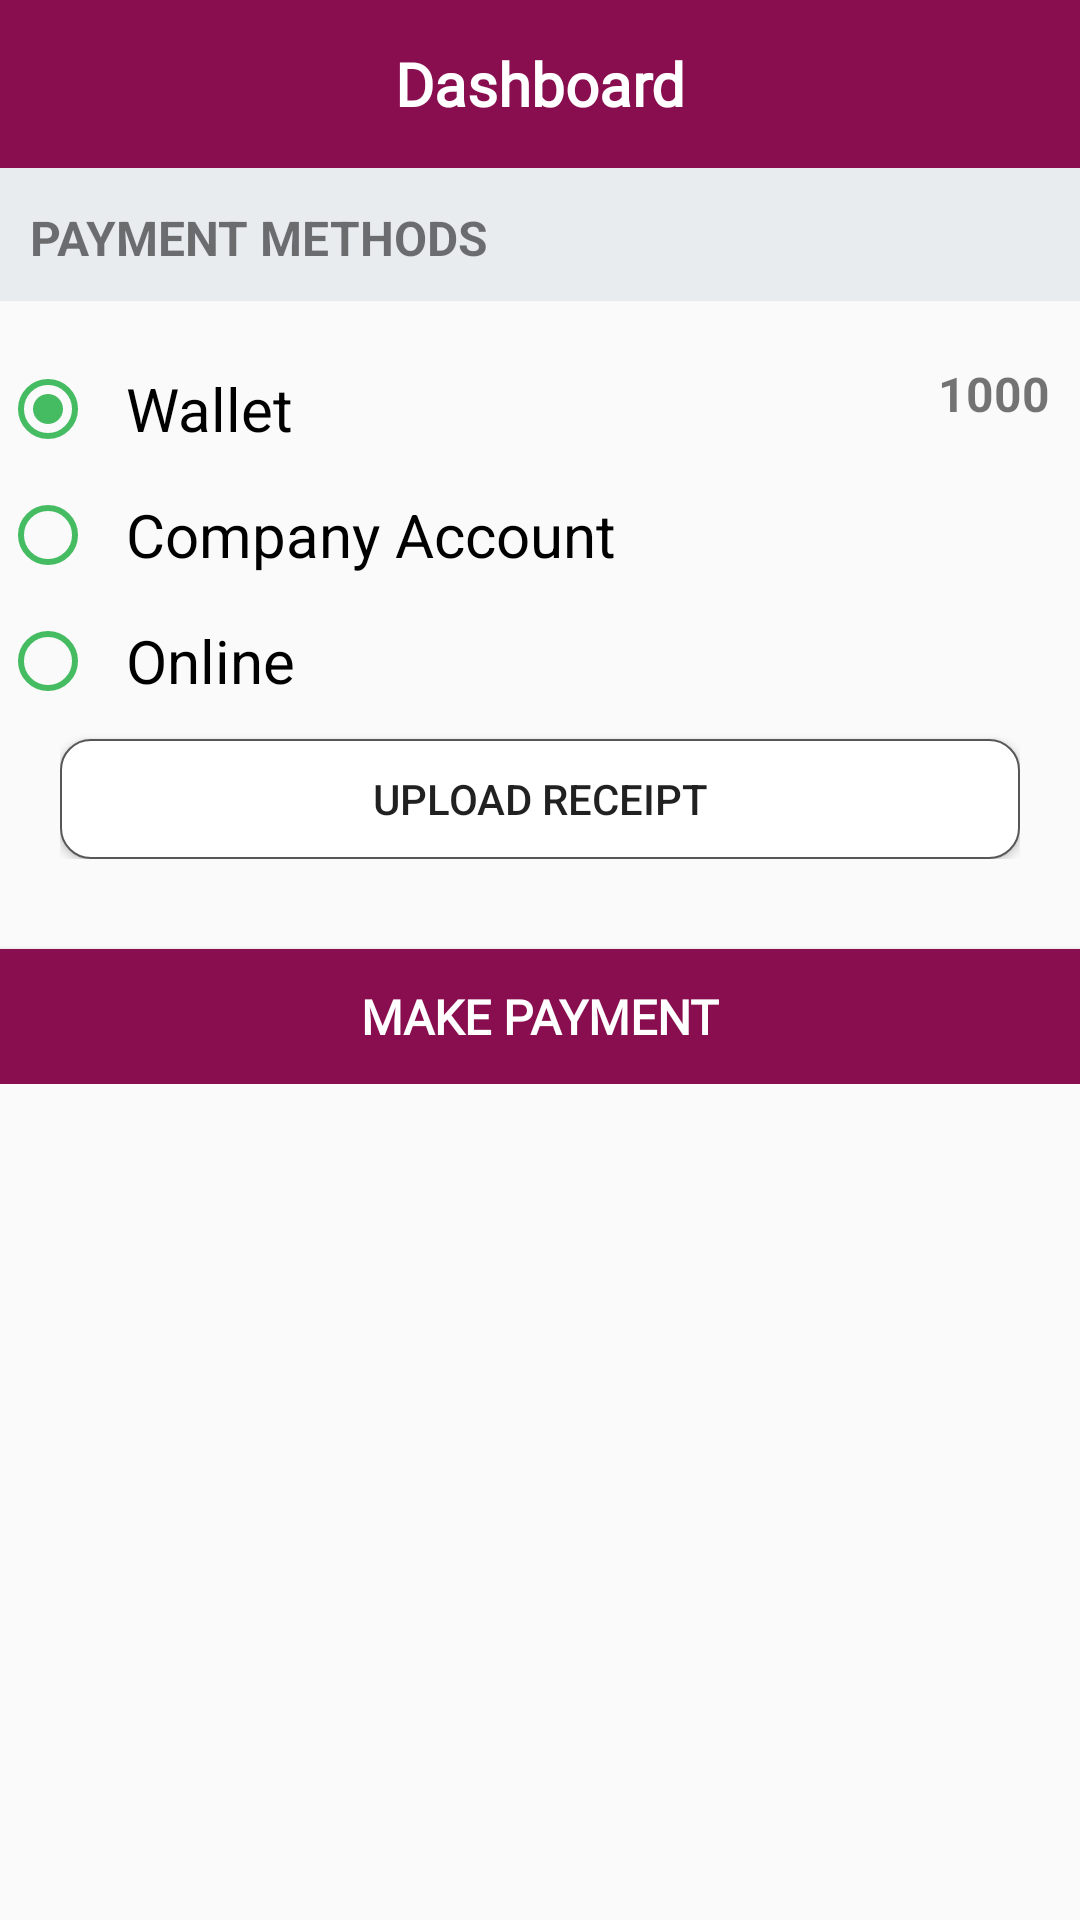

Write the Android layout XML for this screen, with the resource values it uses.
<!-- AndroidManifest.xml: application theme AppTheme -->
<!-- res/layout/activity_payment_inner.xml -->
<?xml version="1.0" encoding="utf-8"?>
<LinearLayout xmlns:android="http://schemas.android.com/apk/res/android"
    xmlns:app="http://schemas.android.com/apk/res-auto"
    xmlns:tools="http://schemas.android.com/tools"
    android:layout_width="match_parent"
    android:layout_height="match_parent"
    android:orientation="vertical"
    tools:context=".Activities.PaymentInnerActivity">

    <LinearLayout
        android:id="@+id/toolbar_layout_head"
        android:layout_width="match_parent"
        android:layout_height="wrap_content"
        android:background="@color/colorPrimary">

        <include
            android:id="@+id/toolbar_layout"
            layout="@layout/custom_toolbar_layout"
            android:layout_width="match_parent"
            android:layout_height="wrap_content" />
    </LinearLayout>

    <ScrollView
        android:layout_width="match_parent"
        android:layout_height="match_parent"
        android:layout_above="@+id/btn_buy_now"
        android:layout_below="@id/toolbar_layout_head"
        android:scrollbars="none">

        <LinearLayout
            android:layout_width="match_parent"
            android:layout_height="wrap_content"
            android:orientation="vertical">

            <LinearLayout
                android:layout_width="match_parent"
                android:layout_height="wrap_content"
                android:background="@color/grey"
                android:orientation="horizontal">

                <TextView
                    android:layout_width="wrap_content"
                    android:layout_height="wrap_content"
                    android:layout_marginTop="0dp"
                    android:paddingLeft="10dp"
                    android:paddingTop="10dp"
                    android:paddingBottom="10dp"
                    android:text="Payment Methods"
                    android:textAllCaps="true"
                    android:textSize="16sp"
                    android:textStyle="bold" />

                <TextView
                    android:id="@+id/tv_amount"
                    android:layout_width="match_parent"
                    android:layout_height="wrap_content"
                    android:gravity="right"
                    android:paddingTop="10dp"
                    android:paddingRight="10dp"
                    android:paddingBottom="10dp"
                    android:textSize="18sp"
                    android:textStyle="bold" />
            </LinearLayout>

            <RelativeLayout
                android:layout_width="match_parent"
                android:layout_height="wrap_content">

                <RadioGroup
                    android:id="@+id/radioGroup"
                    android:layout_width="wrap_content"
                    android:layout_height="wrap_content"
                    android:layout_marginTop="10dp">

                    <RadioButton
                        android:id="@+id/radioWallet"
                        android:layout_width="fill_parent"
                        android:layout_height="wrap_content"
                        android:layout_marginTop="10dp"
                        android:buttonTint="@color/green"
                        android:checked="true"
                        android:text="  Wallet"
                        android:textSize="20dp" />

                    <RadioButton
                        android:id="@+id/radioCompany"
                        android:layout_width="fill_parent"
                        android:layout_height="wrap_content"
                        android:layout_marginTop="10dp"
                        android:buttonTint="@color/green"
                        android:checked="false"
                        android:text="  Company Account"
                        android:textSize="20dp" />

                    <RadioButton
                        android:id="@+id/radioOnline"
                        android:layout_width="fill_parent"
                        android:layout_height="wrap_content"
                        android:layout_marginTop="10dp"
                        android:buttonTint="@color/green"
                        android:checked="false"
                        android:text="  Online"
                        android:textSize="20dp" />
                </RadioGroup>

                <TextView
                    android:id="@+id/tv_wallet"
                    android:layout_width="wrap_content"
                    android:layout_height="wrap_content"
                    android:layout_alignParentRight="true"
                    android:layout_marginTop="20dp"
                    android:layout_marginRight="10dp"
                    android:text="1000"
                    android:textSize="16sp"
                    android:textStyle="bold" />
            </RelativeLayout>

            <RelativeLayout
                android:id="@+id/sleep_layout"
                android:layout_width="match_parent"
                android:layout_height="wrap_content"
                android:layout_marginLeft="20dp"
                android:layout_marginTop="5dp"
                android:layout_marginRight="20dp"
                android:clickable="true"
                android:orientation="horizontal">

                <Button
                    android:id="@+id/btn_choose_image"
                    android:layout_width="match_parent"
                    android:layout_height="40dp"
                    android:layout_marginTop="5dp"
                    android:layout_toLeftOf="@id/iv_proof"
                    android:background="@drawable/et_bg_style2"
                    android:paddingLeft="10dp"
                    android:paddingRight="10dp"
                    android:text="@string/upload_reciept" />

                <ImageView
                    android:id="@+id/iv_proof"
                    android:layout_width="24dp"
                    android:layout_height="24dp"
                    android:layout_alignParentRight="true"
                    android:layout_marginLeft="10dp"
                    android:layout_marginTop="10dp"
                    android:src="@drawable/success_icon"
                    android:visibility="gone" />
            </RelativeLayout>


            <Button
                android:id="@+id/btn_make_payment"
                android:layout_width="match_parent"
                android:layout_height="45dp"
                android:layout_alignParentBottom="true"
                android:layout_gravity="center"
                android:layout_marginTop="30dp"
                android:background="@color/colorPrimary"
                android:fontFamily="@font/expletus_sans_semibold"
                android:text="Make Payment"
                android:textColor="@color/white"
                android:textSize="16sp"
                android:textStyle="bold" />
        </LinearLayout>
    </ScrollView>

</LinearLayout>
<!-- res/layout/custom_toolbar_layout.xml (included above) -->
<?xml version="1.0" encoding="utf-8"?>
<android.support.v7.widget.Toolbar xmlns:android="http://schemas.android.com/apk/res/android"
    xmlns:app="http://schemas.android.com/apk/res-auto"
    android:id="@+id/toolbar_layout"
    android:layout_width="match_parent"
    android:layout_height="wrap_content"
    android:background="#00ffffff"
    android:fitsSystemWindows="true"
    android:minHeight="?attr/actionBarSize"
    app:contentInsetStartWithNavigation="0dp"
    app:theme="@style/Base.ThemeOverlay.AppCompat.Dark.ActionBar">


    <TextView
        android:id="@+id/toolbar_title"
        android:layout_width="wrap_content"
        android:layout_height="wrap_content"
        android:layout_gravity="center"
        android:fontFamily="@font/expletus_sans_semibold"
        android:gravity="center"
        android:text="Dashboard"
        android:textColor="@android:color/white"
        android:textSize="20sp"
        android:textStyle="bold" />

</android.support.v7.widget.Toolbar>
<!-- resources referenced by this layout -->
<resources>
  <color name="colorPrimary">#890e4f</color>
  <color name="green">#45bc62</color>
  <color name="grey">#e8ecef</color>
  <color name="white">#FFFFFF</color>
  <!-- drawable et_bg_style2 (drawable) -->
  <?xml version="1.0" encoding="utf-8"?>
  <shape xmlns:android="http://schemas.android.com/apk/res/android">
  
      <solid android:color="#FFFFFF" />
      <corners
          android:radius="10dp" />
      <stroke
          android:width="0.5dp"
          android:color="@color/greyDark" />
  </shape>
  <string name="upload_reciept">Upload Receipt</string>
  <style name="AppTheme" parent="Theme.AppCompat.Light.NoActionBar">
          
          <item name="colorPrimary">@color/colorPrimary</item>
          <item name="colorPrimaryDark">@color/colorPrimaryDark</item>
          <item name="colorAccent">@color/colorAccent</item>
      </style>
  <color name="greyDark">#585757</color>
  <color name="colorPrimaryDark">#660a3b</color>
  <color name="colorAccent">#1A1919</color>
</resources>
